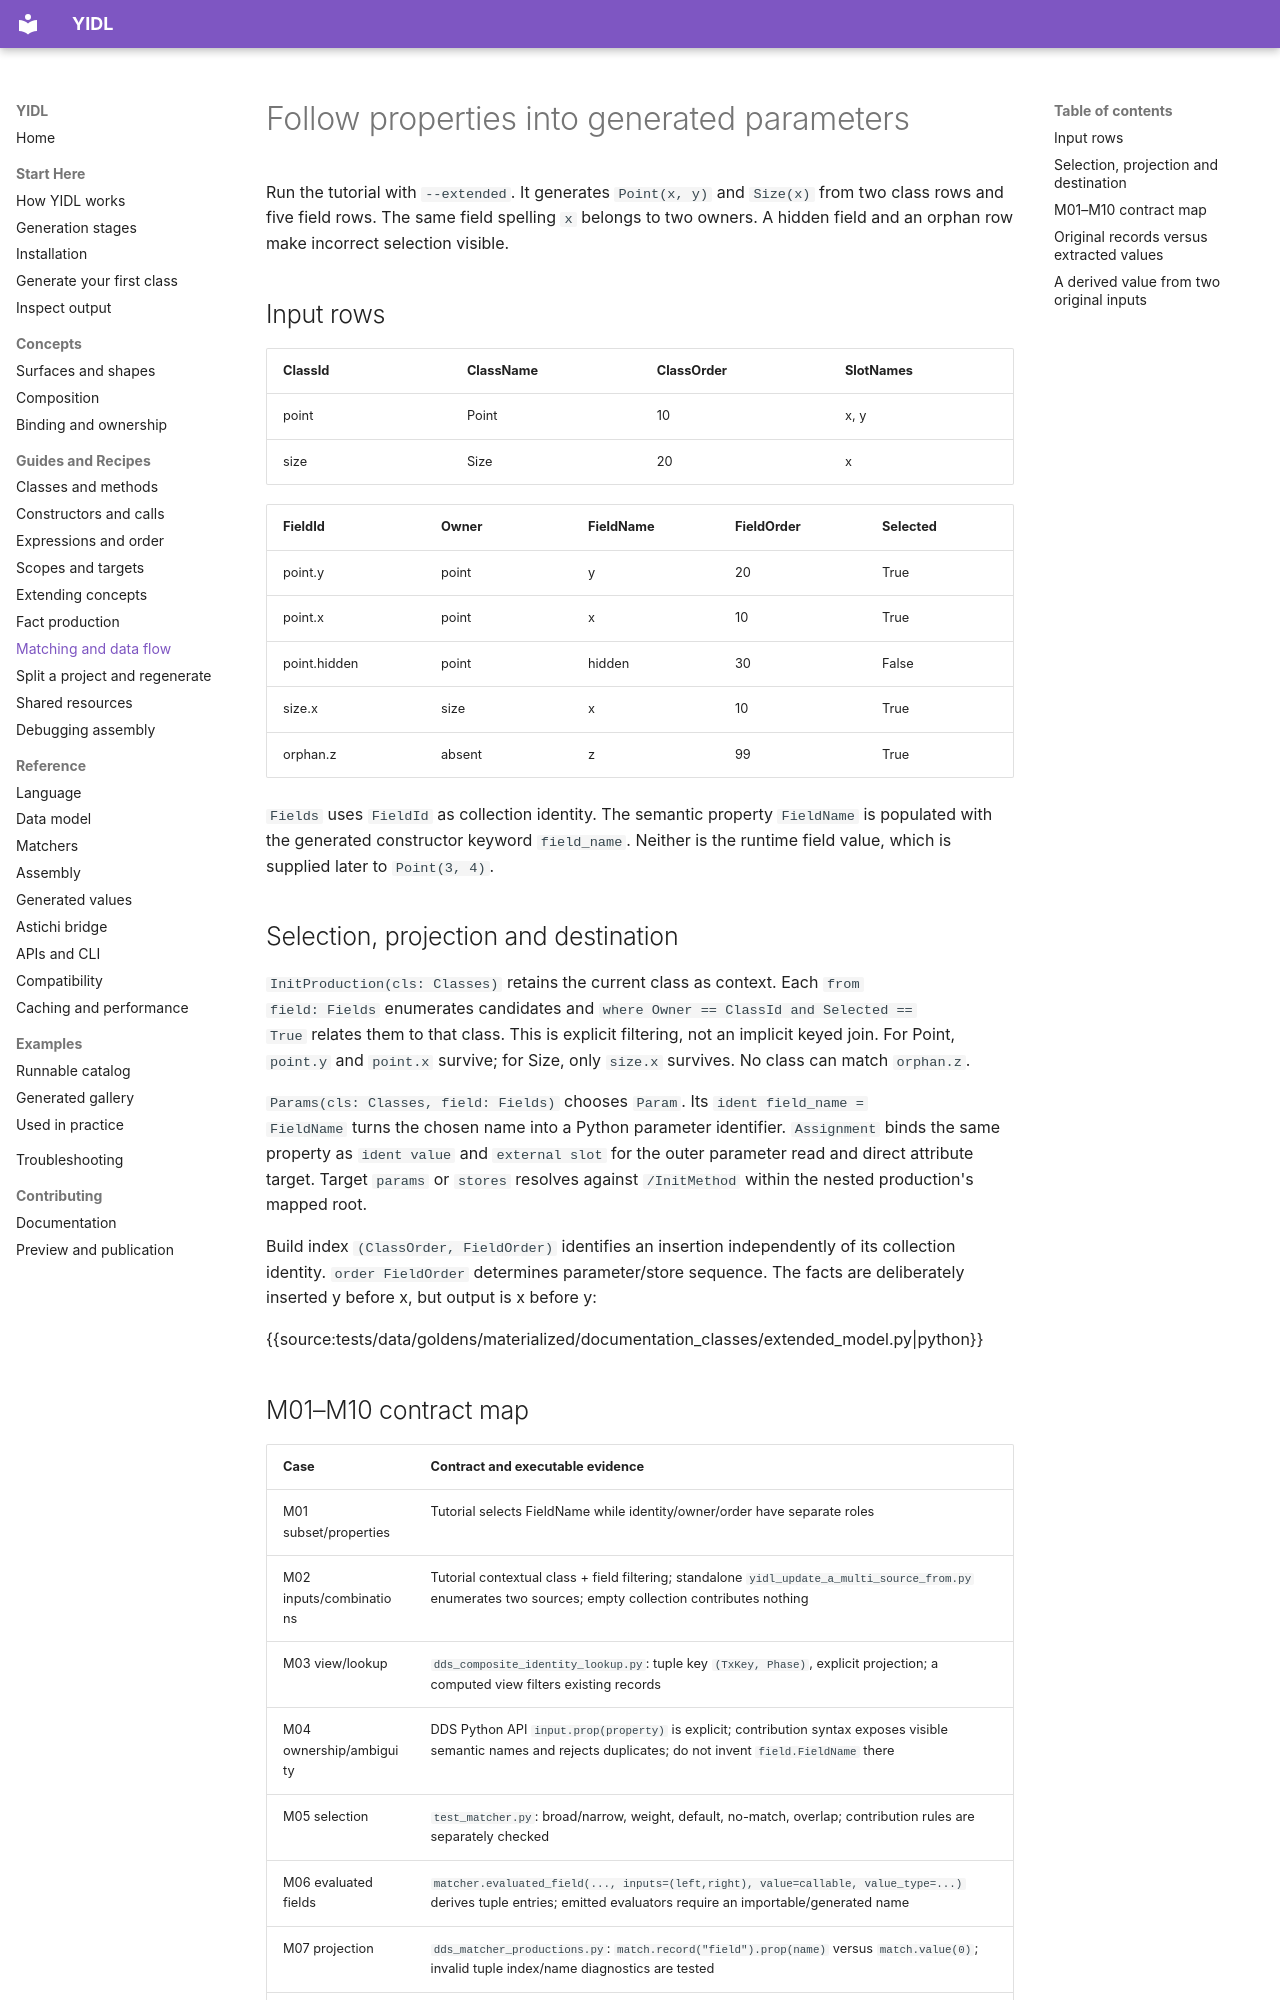

repository: owebeeone/yidl · page: guides/matching-and-data-flow/index.html · generator: mkdocs

# Follow properties into generated parameters

Run the tutorial with `--extended`. It generates `Point(x, y)` and `Size(x)` from
two class rows and five field rows. The same field spelling `x` belongs to two
owners. A hidden field and an orphan row make incorrect selection visible.

## Input rows

| ClassId | ClassName | ClassOrder | SlotNames |
| --- | --- | --- | --- |
| point | Point | 10 | x, y |
| size | Size | 20 | x |

| FieldId | Owner | FieldName | FieldOrder | Selected |
| --- | --- | --- | --- | --- |
| point.y | point | y | 20 | True |
| point.x | point | x | 10 | True |
| point.hidden | point | hidden | 30 | False |
| size.x | size | x | 10 | True |
| orphan.z | absent | z | 99 | True |

`Fields` uses `FieldId` as collection identity. The semantic property `FieldName`
is populated with the generated constructor keyword `field_name`. Neither is the
runtime field value, which is supplied later to `Point(3, 4)`.

## Selection, projection and destination

`InitProduction(cls: Classes)` retains the current class as context. Each `from
field: Fields` enumerates candidates and `where Owner == ClassId and Selected ==
True` relates them to that class. This is explicit filtering, not an implicit
keyed join. For Point, `point.y` and `point.x` survive; for Size, only `size.x`
survives. No class can match `orphan.z`.

`Params(cls: Classes, field: Fields)` chooses `Param`. Its `ident field_name =
FieldName` turns the chosen name into a Python parameter identifier.
`Assignment` binds the same property as `ident value` and `external slot` for the
outer parameter read and direct attribute target. Target `params` or `stores`
resolves against `/InitMethod` within the nested production's mapped root.

Build index `(ClassOrder, FieldOrder)` identifies an insertion independently of
its collection identity. `order FieldOrder` determines parameter/store sequence.
The facts are deliberately inserted y before x, but output is x before y:

{{source:tests/data/goldens/materialized/documentation_classes/extended_model.py|python}}
